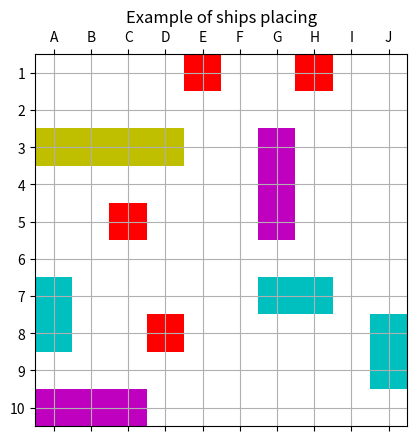

This figure's Python source:
import random
from enum import Enum

import matplotlib.pyplot as plt
from matplotlib.colors import ListedColormap

BATTLEGROUND_SIZE = 10
LIST_OF_SHIPS = [1, 1, 1, 1, 2, 2, 2, 3, 3, 4]
BATTLEGROUND_GRID = [[0 for i in range(BATTLEGROUND_SIZE)] for j in range(BATTLEGROUND_SIZE)]

random.shuffle(LIST_OF_SHIPS)


class Orientation(Enum):
    VERTICAL = 1,
    HORIZONTAL = 2


def topBorder(x, y):
    matchedCondition = False
    if y == 0:
        if BATTLEGROUND_GRID[x][y] == 0 and BATTLEGROUND_GRID[x][y + 1] == 0 and \
                BATTLEGROUND_GRID[x + 1][y] == 0 and \
                BATTLEGROUND_GRID[x + 1][y + 1] == 0:
            matchedCondition = True

    elif y > 0 and y < BATTLEGROUND_SIZE - 1:
        if BATTLEGROUND_GRID[x][y] == 0 and BATTLEGROUND_GRID[x][y - 1] == 0 and \
                BATTLEGROUND_GRID[x][y + 1] == 0 and \
                BATTLEGROUND_GRID[x + 1][y - 1] == 0 and BATTLEGROUND_GRID[x + 1][y] == 0 \
                and BATTLEGROUND_GRID[x + 1][y + 1] == 0:
            matchedCondition = True

    else:
        if BATTLEGROUND_GRID[x][y] == 0 and BATTLEGROUND_GRID[x][y - 1] == 0 and \
                BATTLEGROUND_GRID[x + 1][y] == 0 and \
                BATTLEGROUND_GRID[x + 1][y - 1] == 0:
            matchedCondition = True
    return matchedCondition


def bottomBorder(x, y):
    matchedCondition = False
    if y == 0:
        if BATTLEGROUND_GRID[x][y] == 0 and BATTLEGROUND_GRID[x][y + 1] == 0 and \
                BATTLEGROUND_GRID[x - 1][y] == 0 and BATTLEGROUND_GRID[x - 1][y + 1] == 0:
            matchedCondition = True
    elif y > 0 and y < BATTLEGROUND_SIZE - 1:
        if BATTLEGROUND_GRID[x][y] == 0 and BATTLEGROUND_GRID[x][y - 1] == 0 and \
                BATTLEGROUND_GRID[x][y + 1] == 0 and \
                BATTLEGROUND_GRID[x - 1][y] == 0 and BATTLEGROUND_GRID[x - 1][y - 1] == 0 and \
                BATTLEGROUND_GRID[x - 1][y + 1] == 0:
            matchedCondition = True
    else:
        if BATTLEGROUND_GRID[x][y] == 0 and BATTLEGROUND_GRID[x][y - 1] == 0 and \
                BATTLEGROUND_GRID[x - 1][y] == 0 and BATTLEGROUND_GRID[x - 1][y - 1] == 0:
            matchedCondition = True
    return matchedCondition


def middleCells(x, y):
    matchedCondition = False
    if y == 0:
        if BATTLEGROUND_GRID[x][y] == 0 and BATTLEGROUND_GRID[x][y + 1] == 0 and BATTLEGROUND_GRID[x + 1][
            y] == 0 and \
                BATTLEGROUND_GRID[x + 1][y + 1] == 0 and BATTLEGROUND_GRID[x - 1][y] == 0 and \
                BATTLEGROUND_GRID[x - 1][y + 1] == 0:
            matchedCondition = True
    elif y > 0 and y < BATTLEGROUND_SIZE - 1:
        if BATTLEGROUND_GRID[x][y] == 0 and BATTLEGROUND_GRID[x][y - 1] == 0 and \
                BATTLEGROUND_GRID[x][y + 1] == 0 and \
                BATTLEGROUND_GRID[x - 1][y] == 0 and BATTLEGROUND_GRID[x - 1][y - 1] == 0 and \
                BATTLEGROUND_GRID[x - 1][y + 1] == 0 and BATTLEGROUND_GRID[x + 1][y] == 0 and \
                BATTLEGROUND_GRID[x + 1][y - 1] == 0 and \
                BATTLEGROUND_GRID[x + 1][y + 1] == 0:
            matchedCondition = True
    else:
        if BATTLEGROUND_GRID[x][y] == 0 and BATTLEGROUND_GRID[x][y - 1] == 0 and \
                BATTLEGROUND_GRID[x - 1][y] == 0 and BATTLEGROUND_GRID[x - 1][y - 1] == 0 and \
                BATTLEGROUND_GRID[x + 1][y] == 0 and BATTLEGROUND_GRID[x + 1][y - 1] == 0:
            matchedCondition = True
    return matchedCondition


def checkConditionsForCell(x, y):
    matchedCondition = False
    if x == 0:
        matchedCondition = topBorder(x, y)

    elif x > 0 and x < BATTLEGROUND_SIZE - 1:
        matchedCondition = middleCells(x, y)

    else:
        matchedCondition = bottomBorder(x, y)

    return matchedCondition


def getPossibleLocationsForShip(ship, shipOrientation):
    possibleLocations = []
    for i in range(BATTLEGROUND_SIZE):
        for j in range(BATTLEGROUND_SIZE):
            if Orientation.HORIZONTAL == shipOrientation:
                if ship - 1 + j < BATTLEGROUND_SIZE:
                    flag = True
                    for k in range(0, ship):
                        if not checkConditionsForCell(i, k + j):
                            flag = False
                            break
                    if flag:
                        possibleLocations.append([i, j])
            else:
                if ship - 1 + i < BATTLEGROUND_SIZE:
                    flag = True
                    for k in range(0, ship):
                        if not checkConditionsForCell(k + i, j):
                            flag = False
                            break
                    if flag:
                        possibleLocations.append([i, j])

    return possibleLocations


def shipPlacing(indexOfShip, Points, shipOrientation):
    ship = LIST_OF_SHIPS[indexOfShip]
    isPlacingSuccessful = False
    while not isPlacingSuccessful:
        if len(Points):
            randomPoint = random.choice(Points)

            if shipOrientation == Orientation.VERTICAL:
                for i in range(ship):
                    BATTLEGROUND_GRID[randomPoint[0] + i][randomPoint[1]] = ship
            else:
                for i in range(ship):
                    BATTLEGROUND_GRID[randomPoint[0]][randomPoint[1] + i] = ship

            if indexOfShip < BATTLEGROUND_SIZE - 1:
                resultOfNextLevelRecursion = attemptToPlaceShipOnBatlleground(indexOfShip + 1)
                if resultOfNextLevelRecursion:
                    isPlacingSuccessful = True
                    break
                else:
                    for i in range(ship):
                        if Orientation.VERTICAL == shipOrientation:
                            BATTLEGROUND_GRID[randomPoint[0] + i][randomPoint[1]] = 0
                        else:
                            BATTLEGROUND_GRID[randomPoint[0]][randomPoint[1] + i] = 0
                    Points.remove(randomPoint)
                    isPlacingSuccessful = False
            else:
                isPlacingSuccessful = True
                break
        else:
            isPlacingSuccessful = False
            break
    return isPlacingSuccessful


def attemptToPlaceShipOnBatlleground(indexOfShip):
    endFlag = False
    horizontalPoints = getPossibleLocationsForShip(LIST_OF_SHIPS[indexOfShip], Orientation.HORIZONTAL)
    verticalPoints = getPossibleLocationsForShip(LIST_OF_SHIPS[indexOfShip], Orientation.VERTICAL)

    randomChoice = random.randint(1, 2)

    if randomChoice == 1:
        endFlag = shipPlacing(indexOfShip, horizontalPoints, Orientation.HORIZONTAL)
    else:
        endFlag = shipPlacing(indexOfShip, verticalPoints, Orientation.VERTICAL)

    if not endFlag and randomChoice == 1:
        endFlag = shipPlacing(indexOfShip, verticalPoints, Orientation.VERTICAL)
    elif not endFlag and randomChoice == 2:
        endFlag = shipPlacing(indexOfShip, horizontalPoints, Orientation.HORIZONTAL)

    return endFlag


def printResultBattlegroundGrid():
    for row in BATTLEGROUND_GRID:
        print('\t'.join([str(elem) for elem in row]))


def showMatplotlibPlot():
    cmap = ListedColormap(['w', 'r', 'g', 'c', 'm', 'y'])
    plt.matshow(BATTLEGROUND_GRID, cmap=cmap)

    y_axis = ['1', '2', '3', '4', '5', '6', '7', '8', '9', '10']
    plt.yticks(range(len(y_axis)), y_axis)

    x_axis = ['A', 'B', 'C', 'D', 'E', 'F', 'G', 'H', 'I', 'J']
    plt.xticks(range(len(x_axis)), x_axis)

    plt.grid(True)
    plt.title('Example of ships placing')
    plt.show()


def main():
    attemptToPlaceShipOnBatlleground(0)
    printResultBattlegroundGrid()
    showMatplotlibPlot()


if __name__ == "__main__":
    main()
